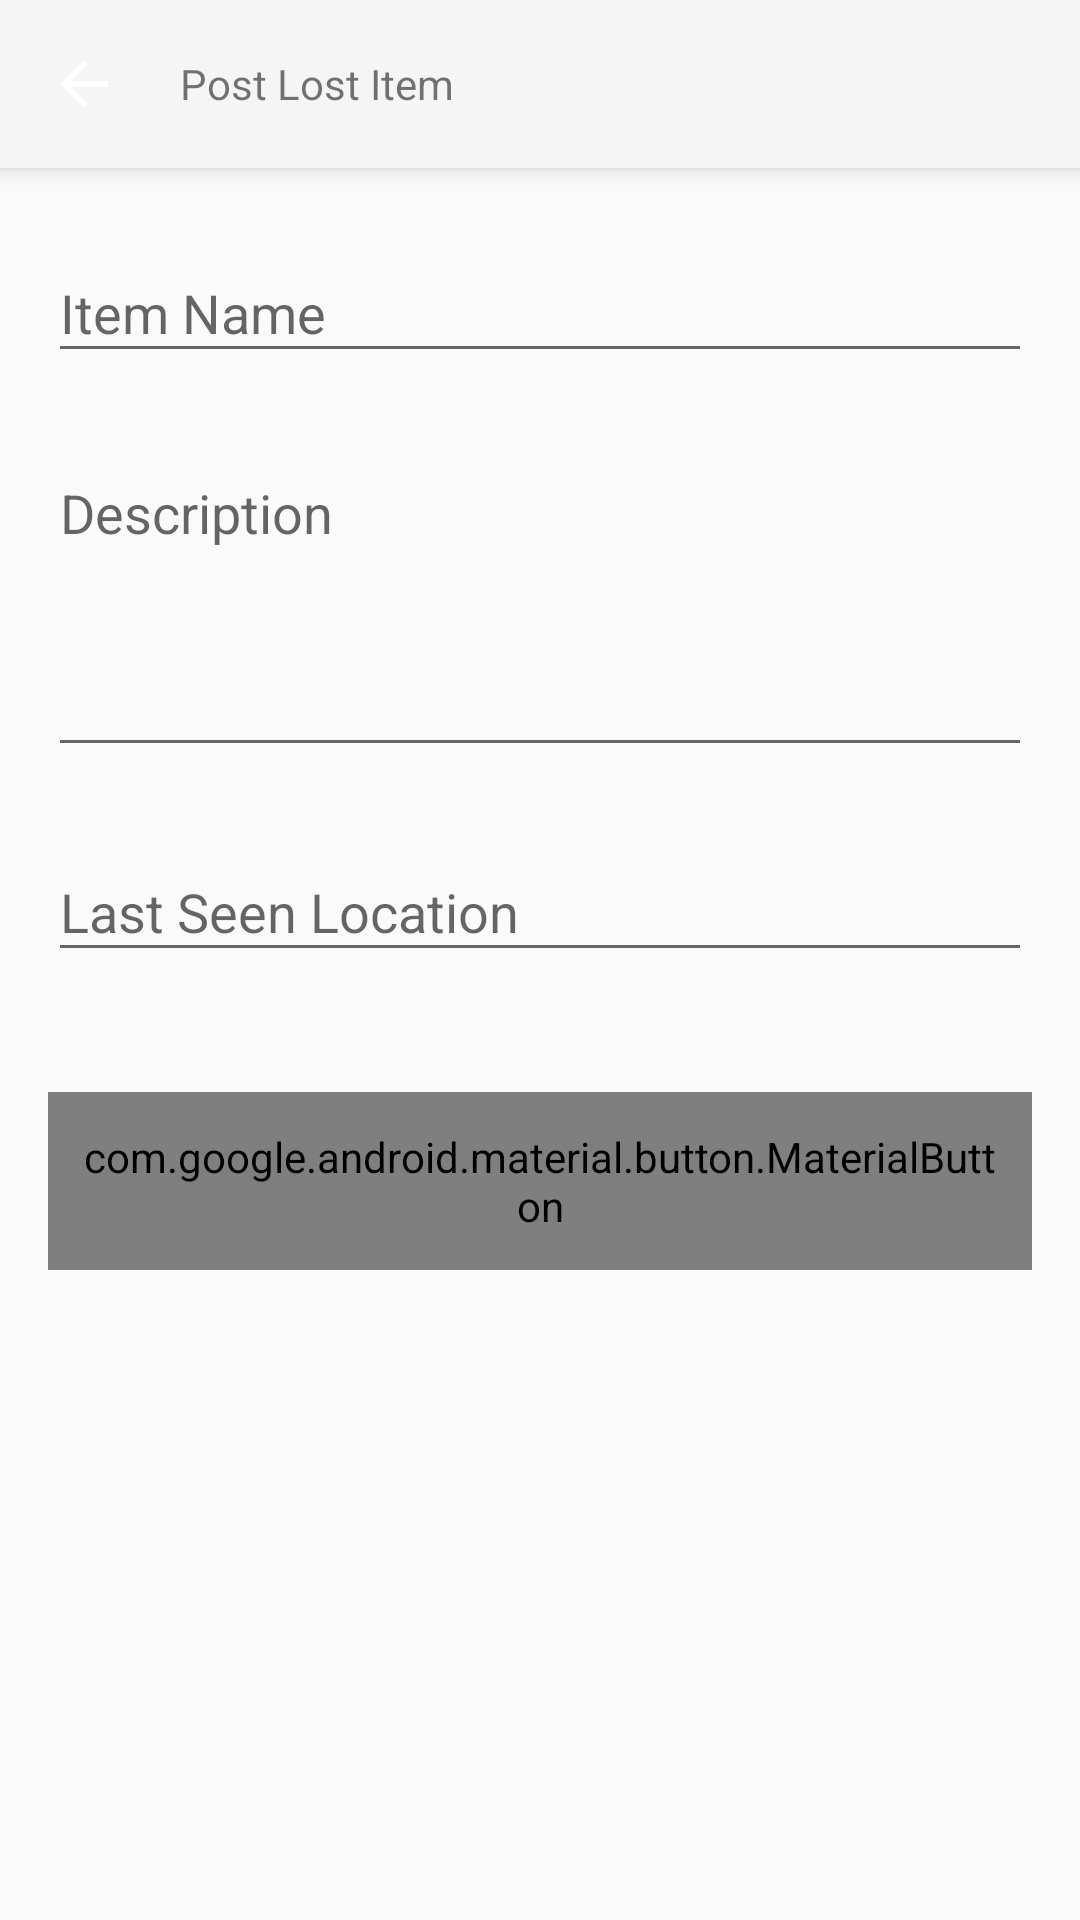

Produce the Android XML layout that renders to this screen, including the resource entries it uses.
<!-- AndroidManifest.xml: activity theme Theme.AppCompat.Light.NoActionBar -->
<!-- res/layout/activity_post_lost.xml -->
<?xml version="1.0" encoding="utf-8"?>
<androidx.coordinatorlayout.widget.CoordinatorLayout xmlns:android="http://schemas.android.com/apk/res/android"
    xmlns:app="http://schemas.android.com/apk/res-auto"
    android:layout_width="match_parent"
    android:layout_height="match_parent">

    <com.google.android.material.appbar.AppBarLayout
        android:layout_width="match_parent"
        android:layout_height="wrap_content">

        <com.google.android.material.appbar.MaterialToolbar
            android:id="@+id/toolbar"
            android:layout_width="match_parent"
            android:layout_height="?attr/actionBarSize"
            app:title="Post Lost Item"
            app:navigationIcon="?attr/homeAsUpIndicator"
            style="@style/Widget.Material3.Toolbar.Surface" />

    </com.google.android.material.appbar.AppBarLayout>

    <ScrollView
        android:layout_width="match_parent"
        android:layout_height="match_parent"
        app:layout_behavior="@string/appbar_scrolling_view_behavior">

        <LinearLayout
            android:layout_width="match_parent"
            android:layout_height="wrap_content"
            android:orientation="vertical"
            android:padding="16.dp">

            <com.google.android.material.textfield.TextInputLayout
                android:layout_width="match_parent"
                android:layout_height="wrap_content"
                android:layout_marginBottom="16.dp"
                android:hint="Item Name">
                <com.google.android.material.textfield.TextInputEditText
                    android:id="@+id/etItemName"
                    android:layout_width="match_parent"
                    android:layout_height="wrap_content" />
            </com.google.android.material.textfield.TextInputLayout>

            <com.google.android.material.textfield.TextInputLayout
                android:layout_width="match_parent"
                android:layout_height="wrap_content"
                android:layout_marginBottom="16.dp"
                android:hint="Description">
                <com.google.android.material.textfield.TextInputEditText
                    android:id="@+id/etDescription"
                    android:layout_width="match_parent"
                    android:layout_height="wrap_content"
                    android:gravity="top"
                    android:inputType="textMultiLine"
                    android:lines="4" />
            </com.google.android.material.textfield.TextInputLayout>

            <com.google.android.material.textfield.TextInputLayout
                android:layout_width="match_parent"
                android:layout_height="wrap_content"
                android:layout_marginBottom="16.dp"
                android:hint="Last Seen Location">
                <com.google.android.material.textfield.TextInputEditText
                    android:id="@+id/etLocation"
                    android:layout_width="match_parent"
                    android:layout_height="wrap_content" />
            </com.google.android.material.textfield.TextInputLayout>

            <com.google.android.material.button.MaterialButton
                android:id="@+id/btnSubmit"
                android:layout_width="match_parent"
                android:layout_height="wrap_content"
                android:layout_marginTop="24.dp"
                android:padding="12.dp"
                android:text="Submit Report" />

        </LinearLayout>
    </ScrollView>

</androidx.coordinatorlayout.widget.CoordinatorLayout>
<!-- resources referenced by this layout -->
<resources>

</resources>
